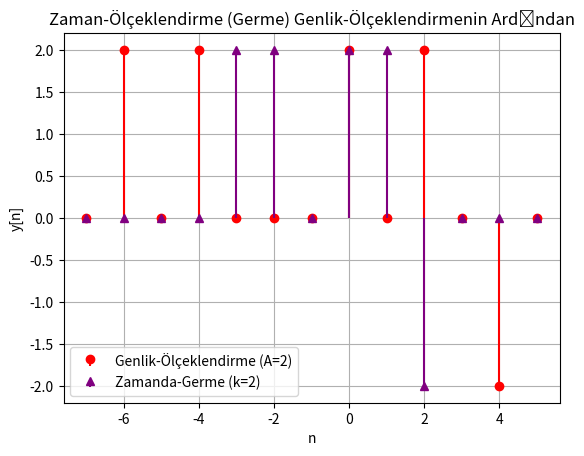

Python code for this plot:
import numpy as np
import matplotlib.pyplot as plt

# Define the first signal y[n] after amplitude scaling (A = 2)
n_values_1 = np.array([-6, -4, 0, 2, 4])  
y_values_1 = np.array([2, 2, 2, 2, -2])

# Define the second signal y[n] after time scaling (stretching by factor k = 2)
n_values_2 = np.array([-3, -2, 0, 1, 2])  
y_values_2 = np.array([2, 2, 2, 2, -2])  

# Define a range of n for visualization (extended to cover both signals)
n_range = np.array([5,  4, 3, 2, 1, 0, -1, -2, -3, -4, -5, -6, -7])

# Initialize y[n] as 0 for both functions
y_n_1 = np.zeros(n_range.shape)
y_n_2 = np.zeros(n_range.shape)

# Assign the values of y[n] for the amplitude-scaled signal
for n, y in zip(n_values_1, y_values_1):
    idx = np.where(n_range == n)[0]
    if len(idx) > 0:
        y_n_1[idx[0]] = y

# Assign the values of y[n] for the time-scaled signal
for n, y in zip(n_values_2, y_values_2):
    idx = np.where(n_range == n)[0]
    if len(idx) > 0:
        y_n_2[idx[0]] = y

# Plot both signals on the same graph
plt.stem(n_range, y_n_1, basefmt=" ", linefmt='r-', markerfmt='ro', label="Genlik-Ölçeklendirme (A=2)")
plt.stem(n_range, y_n_2, basefmt=" ", linefmt='purple', markerfmt='^', label="Zamanda-Germe (k=2)")
plt.xlabel('n')
plt.ylabel('y[n]')
plt.title('Zaman-Ölçeklendirme (Germe) Genlik-Ölçeklendirmenin Ardından')
plt.grid(True)
plt.legend()
plt.show()